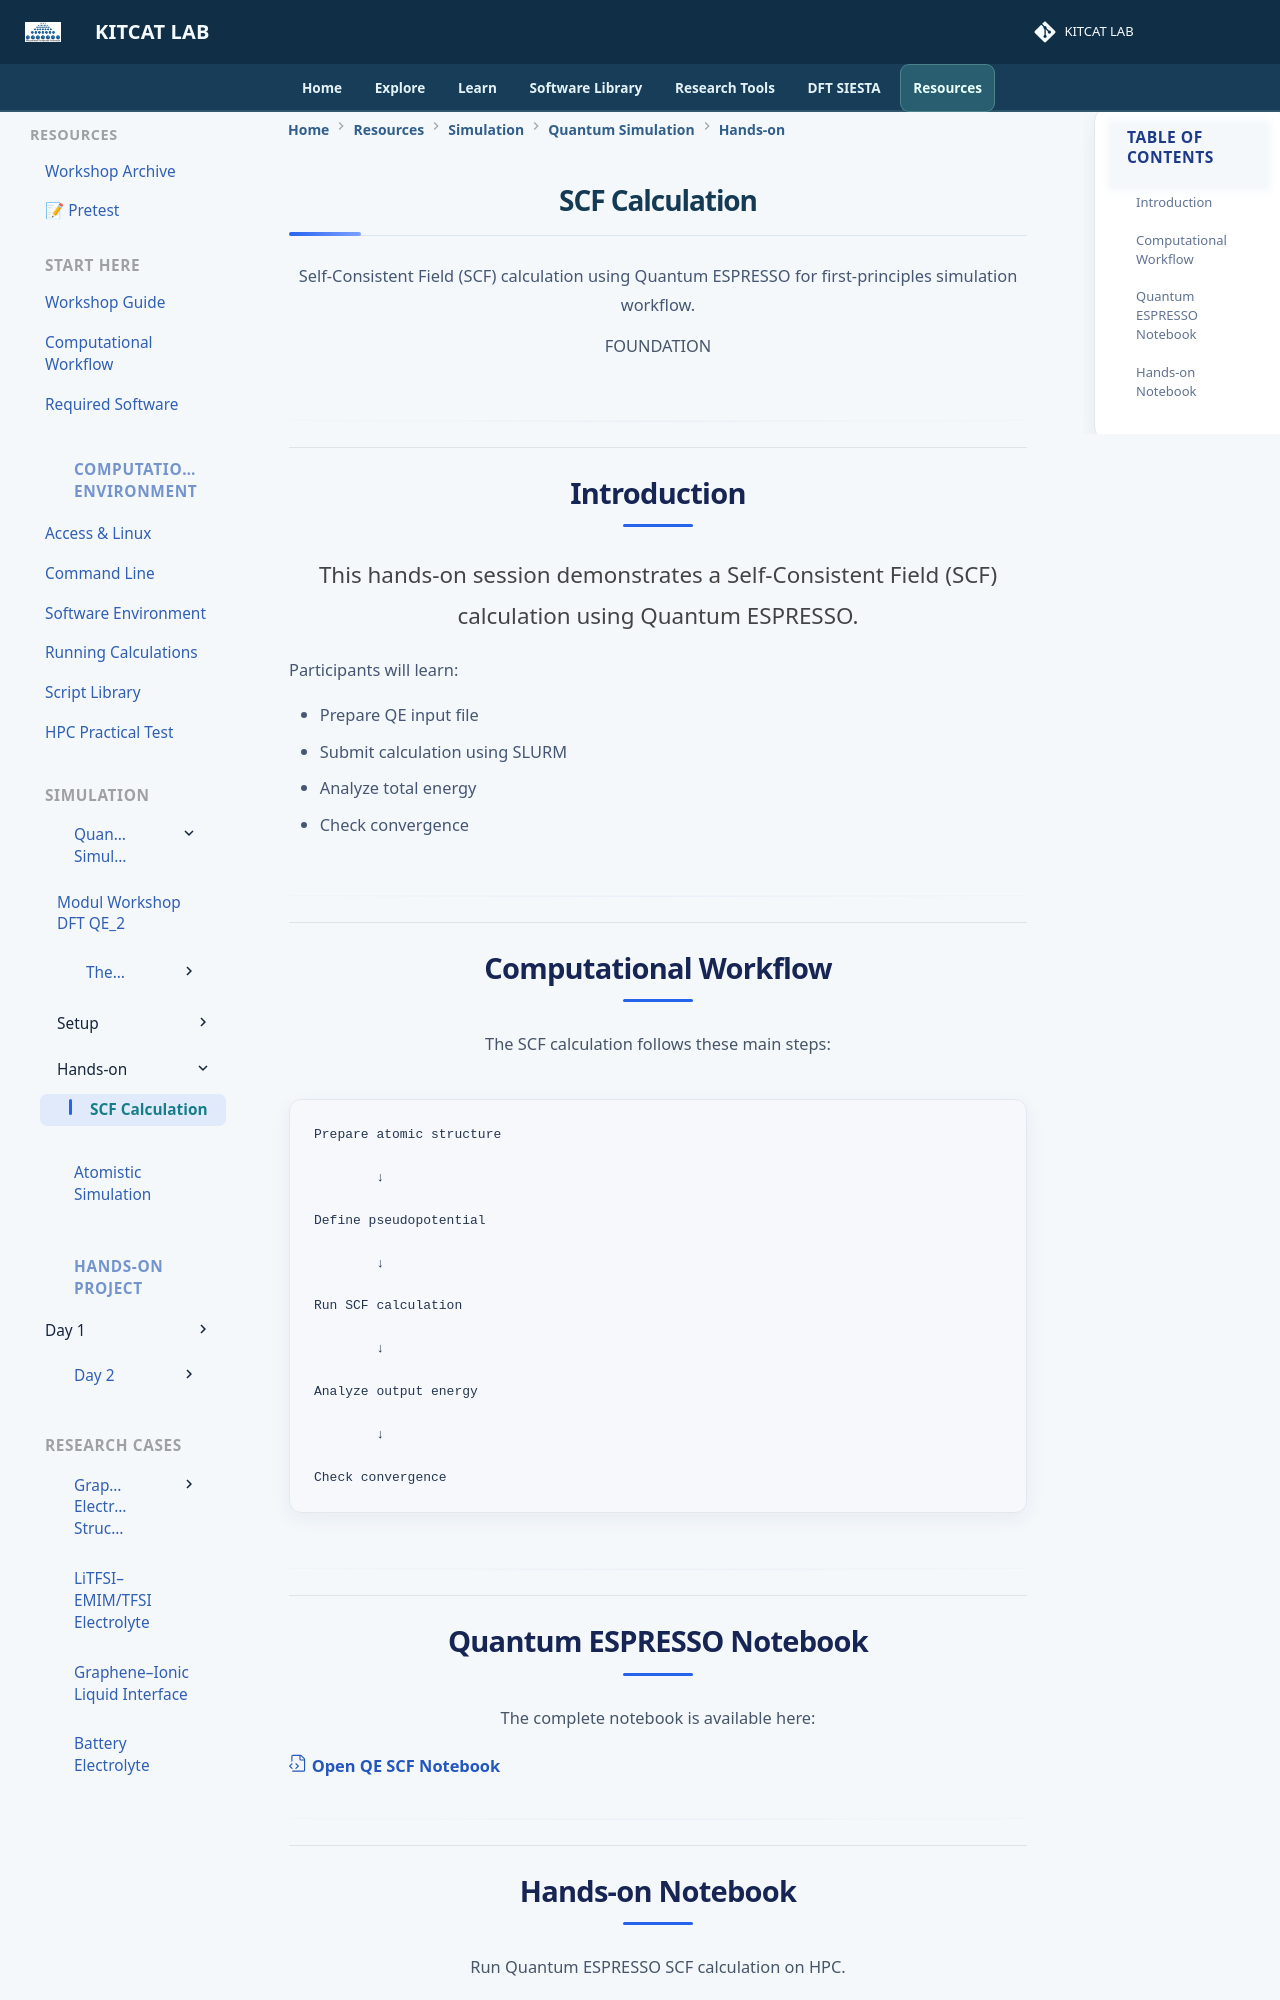

repository: lala002-brin/MKI-Workshop · page: quantum-simulation/hands-on/scf/index.html · generator: mkdocs

<div class="module-header">

<h1>
SCF Calculation
</h1>

<p>
Self-Consistent Field (SCF) calculation using Quantum ESPRESSO for first-principles simulation workflow.
</p>

<span class="module-tag">
FOUNDATION
</span>

</div>


---

## Introduction

This hands-on session demonstrates a Self-Consistent Field (SCF) calculation using Quantum ESPRESSO.

Participants will learn:

- Prepare QE input file
- Submit calculation using SLURM
- Analyze total energy
- Check convergence


---

## Computational Workflow

The SCF calculation follows these main steps:

```text
Prepare atomic structure

        ↓

Define pseudopotential

        ↓

Run SCF calculation

        ↓

Analyze output energy

        ↓

Check convergence
```


---
